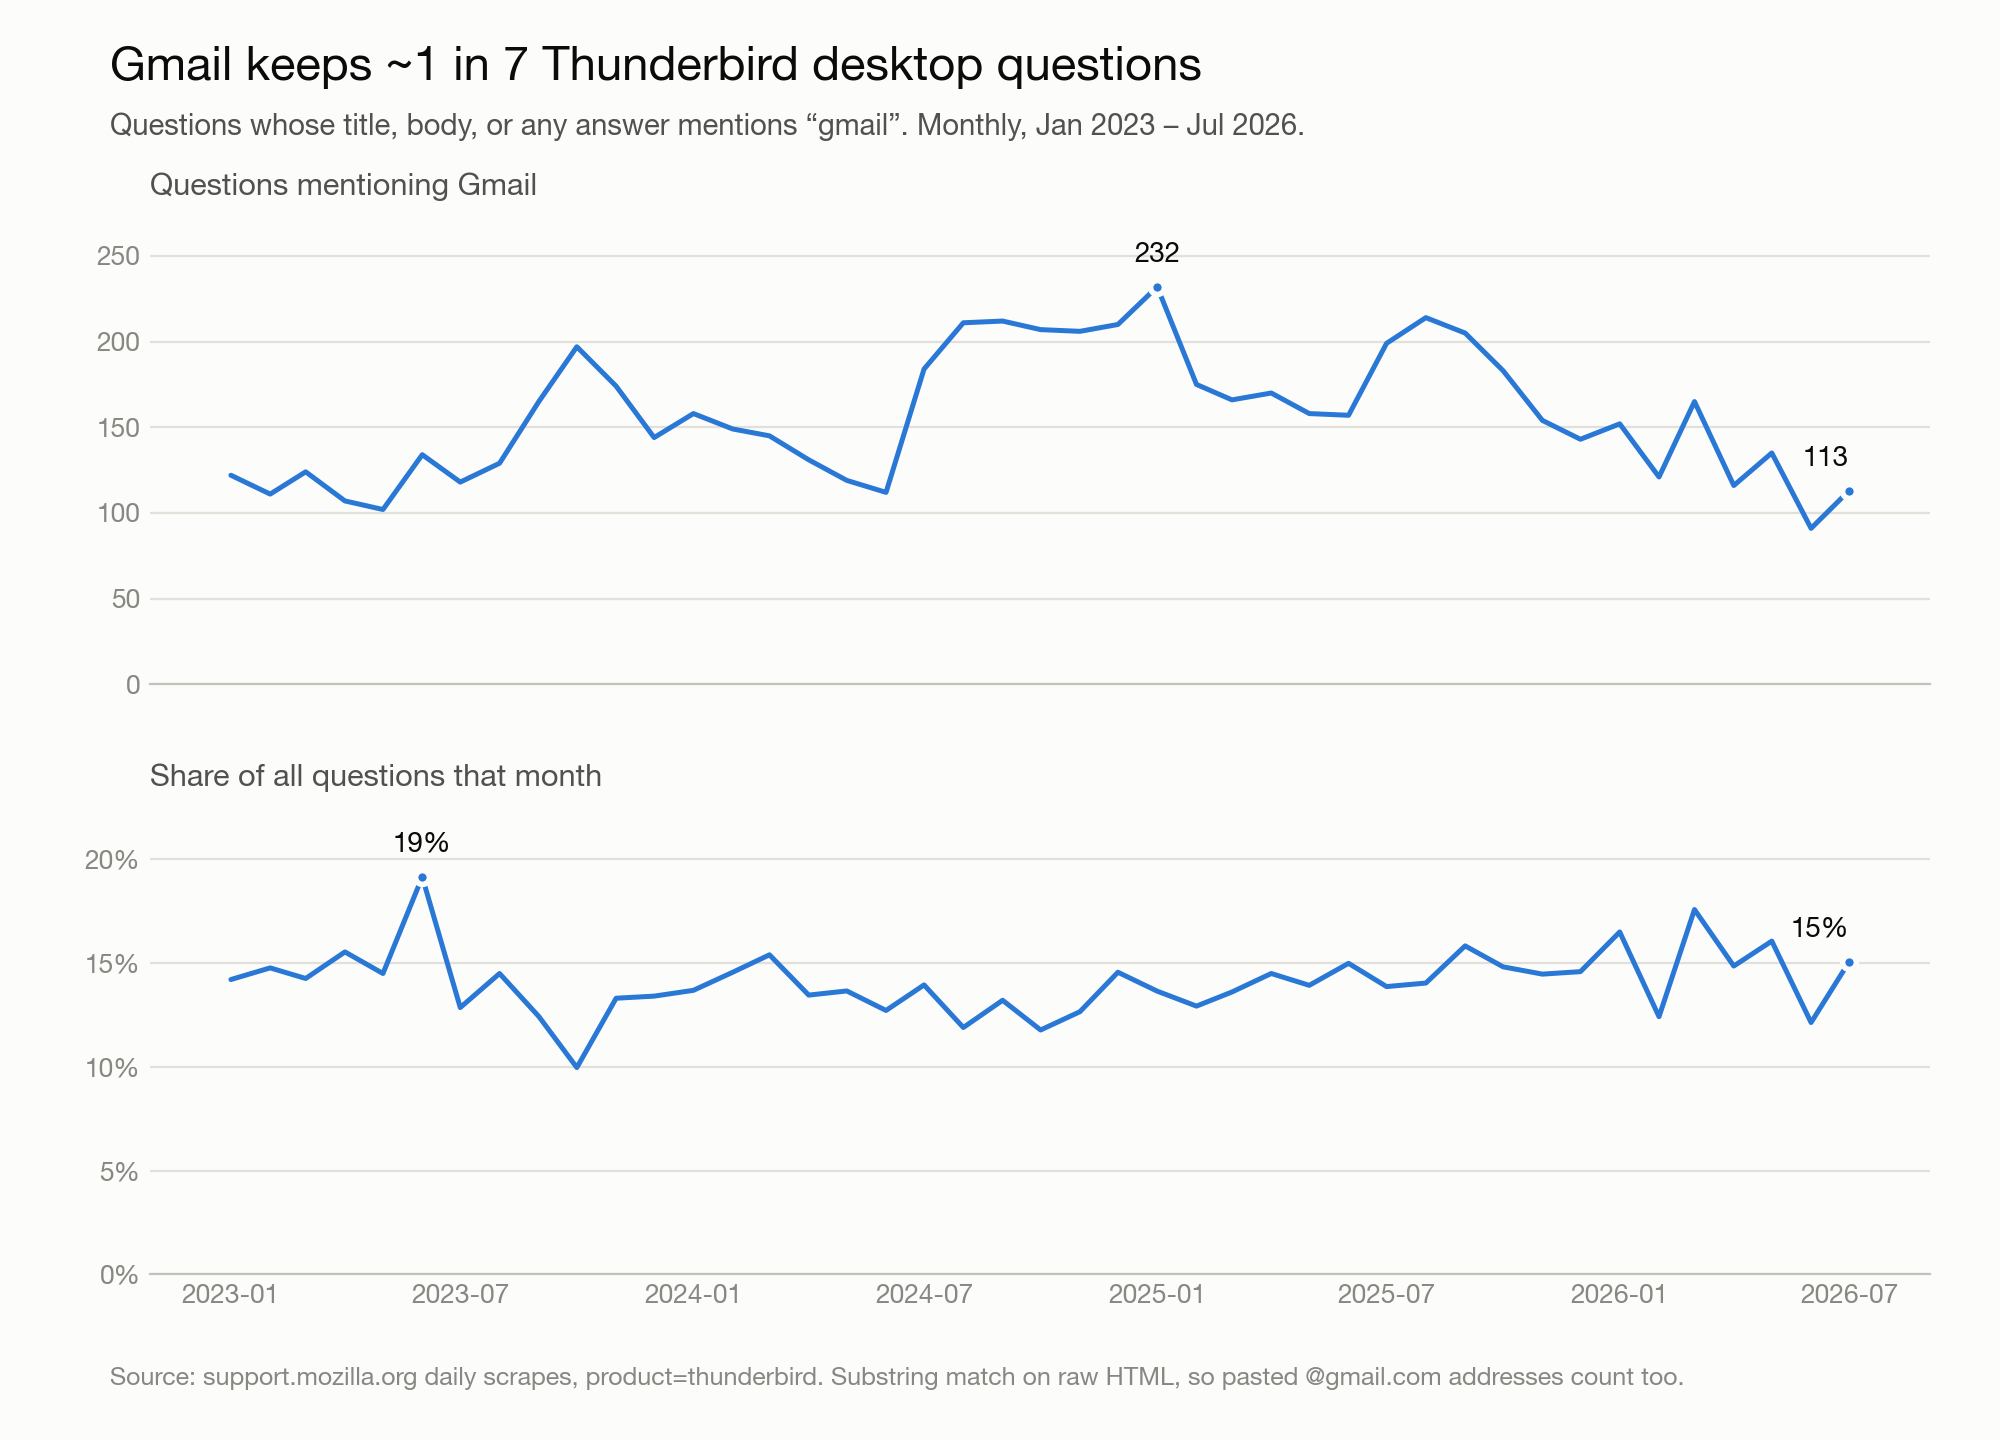

The file beside this chart, header and first rows:
month, all_questions, gmail_questions, pct_gmail
2023-01-01, 859, 122, 14.2
2023-02-01, 752, 111, 14.76
2023-03-01, 870, 124, 14.25
2023-04-01, 689, 107, 15.53
2023-05-01, 704, 102, 14.49
2023-06-01, 700, 134, 19.14
2023-07-01, 918, 118, 12.85
2023-08-01, 890, 129, 14.49
2023-09-01, 1328, 165, 12.42
2023-10-01, 1977, 197, 9.96
2023-11-01, 1308, 174, 13.3
2023-12-01, 1075, 144, 13.4
2024-01-01, 1155, 158, 13.68
2024-02-01, 1024, 149, 14.55
2024-03-01, 942, 145, 15.39
2024-04-01, 974, 131, 13.45
2024-05-01, 872, 119, 13.65
2024-06-01, 881, 112, 12.71
2024-07-01, 1320, 184, 13.94
2024-08-01, 1775, 211, 11.89
2024-09-01, 1606, 212, 13.2
2024-10-01, 1759, 207, 11.77
2024-11-01, 1628, 206, 12.65
2024-12-01, 1443, 210, 14.55
2025-01-01, 1701, 232, 13.64
2025-02-01, 1354, 175, 12.92
2025-03-01, 1221, 166, 13.6
2025-04-01, 1173, 170, 14.49
2025-05-01, 1135, 158, 13.92
2025-06-01, 1048, 157, 14.98
2025-07-01, 1436, 199, 13.86
2025-08-01, 1525, 214, 14.03
2025-09-01, 1296, 205, 15.82
2025-10-01, 1236, 183, 14.81
2025-11-01, 1065, 154, 14.46
2025-12-01, 981, 143, 14.58
2026-01-01, 922, 152, 16.49
2026-02-01, 975, 121, 12.41
2026-03-01, 939, 165, 17.57
2026-04-01, 781, 116, 14.85
2026-05-01, 841, 135, 16.05
2026-06-01, 750, 91, 12.13
2026-07-01, 751, 113, 15.05
2026-08-01, 36, 4, 11.11
